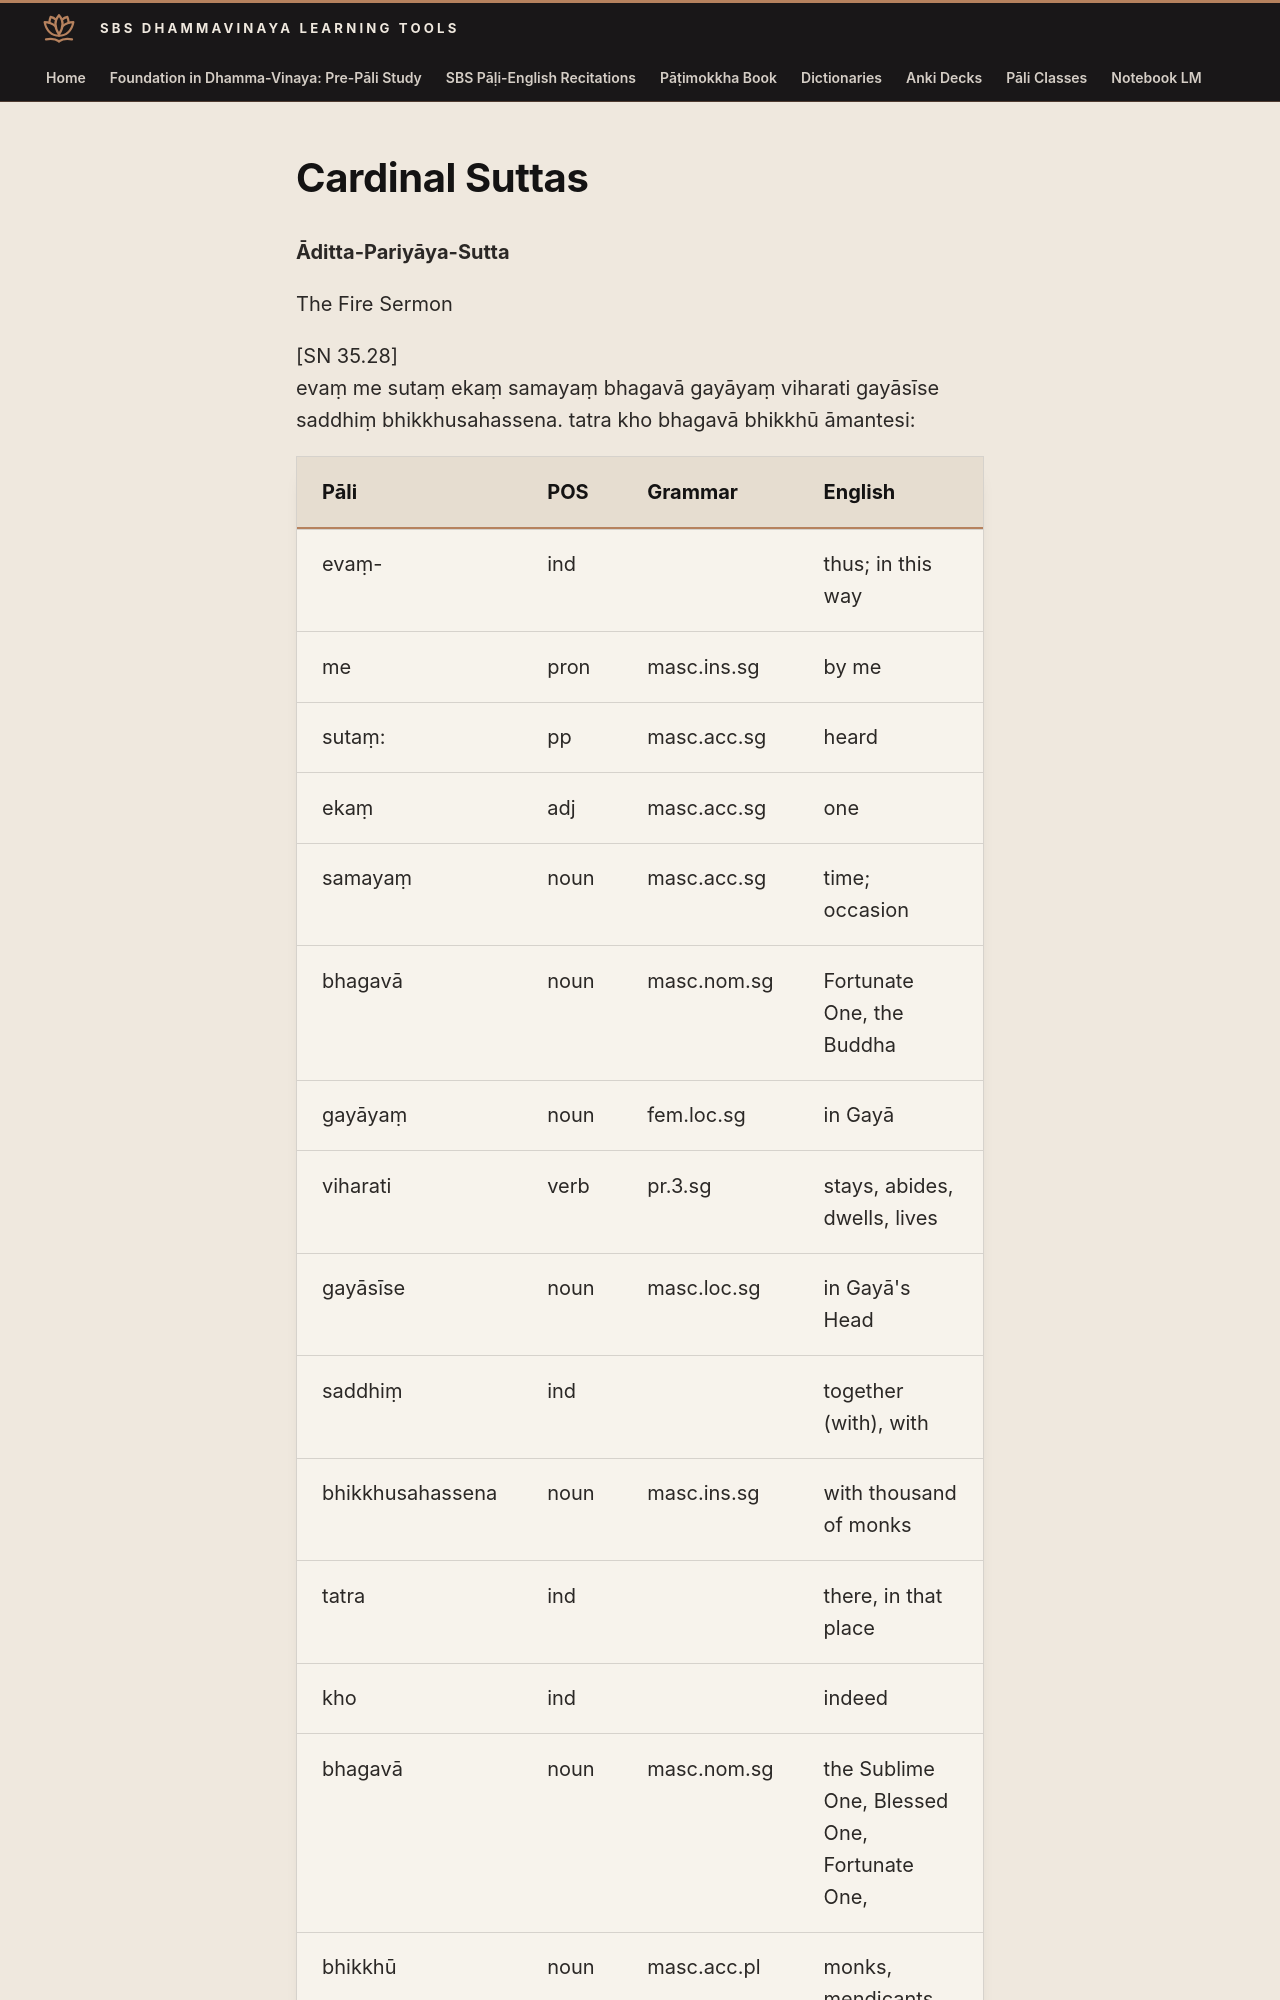

repository: sasanarakkha/study-tools · page: 6-pali-class/sbs-per-analysis/per-41-aditta-pariyaya-sutta/index.html · generator: mkdocs

# Cardinal Suttas

**Āditta-Pariyāya-Sutta**

The Fire Sermon

[SN 35.28]
evaṃ me sutaṃ ekaṃ samayaṃ bhagavā gayāyaṃ viharati gayāsīse saddhiṃ bhikkhusahassena. tatra kho bhagavā bhikkhū āmantesi:

| Pāli | POS | Grammar | English |
| --- | --- | --- | --- |
| evaṃ- | ind | | thus; in this way |
| me | pron | masc.ins.sg | by me |
| sutaṃ: | pp | masc.acc.sg | heard |
| ekaṃ | adj | masc.acc.sg | one |
| samayaṃ | noun | masc.acc.sg | time; occasion |
| bhagavā | noun | masc.nom.sg | Fortunate One, the Buddha |
| gayāyaṃ | noun | fem.loc.sg | in Gayā |
| viharati | verb | pr.3.sg | stays, abides, dwells, lives |
| gayāsīse | noun | masc.loc.sg | in Gayā's Head |
| saddhiṃ | ind | | together (with), with |
| bhikkhusahassena | noun | masc.ins.sg | with thousand of monks |
| tatra | ind | | there, in that place |
| kho | ind | | indeed |
| bhagavā | noun | masc.nom.sg | the Sublime One, Blessed One, Fortunate One, |
| bhikkhū | noun | masc.acc.pl | monks, mendicants, lit. beggars |
| āmantesi | verb | aor.3.sg | addressed, said (to) |

**Thus was heard by me: on one occasion the Fortunate One staying in Gayā in Gayā's Head together with thousand of monks. There the Blessed One addressed monks:**

sabbaṃ bhikkhave ādittaṃ!
kiñca bhikkhave sabbaṃ ādittaṃ?

| Pāli | POS | Grammar | English |
| --- | --- | --- | --- |
| sabbaṃ | pron | nt.nom.sg | all, everything |
| bhikkhave | noun | masc.voc.sg | o monks! |
| ādittaṃ | adj | nt.nom.sg | blazing, burning, on fire |
| kiñca | pron | nt.nom.sg | and what? |
